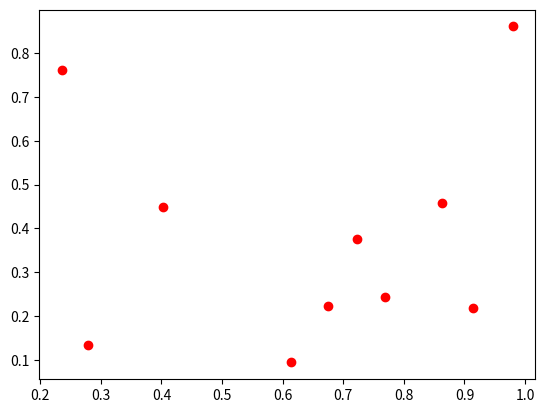
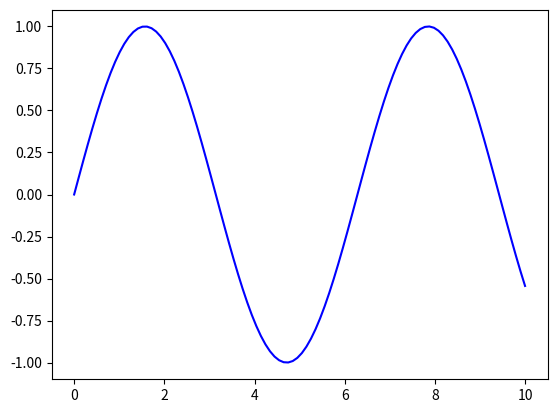

Python code for these plots, in order:
import numpy as np
import matplotlib.pylab as plt

x = np.random.random(10)
y = np.random.random(10)
plt.figure()
plt.plot(x,y,'ro')


x = np.linspace(0,10,100)
y = np.sin(x)
plt.figure()
plt.plot(x,y,'b-')

plt.show()



'''
plt.xlabel('# of elements in arrays')
plt.ylabel('time to execute (s)')
plt.legend(loc='upper left')

plt.plot(x, yGPU, 'o', x_new, y_new,label='GPU - numba/cuda')
plt.plot(x, yNumpy, 'ro', x_new2, y_new2,label='CPU - numpy')
'''
